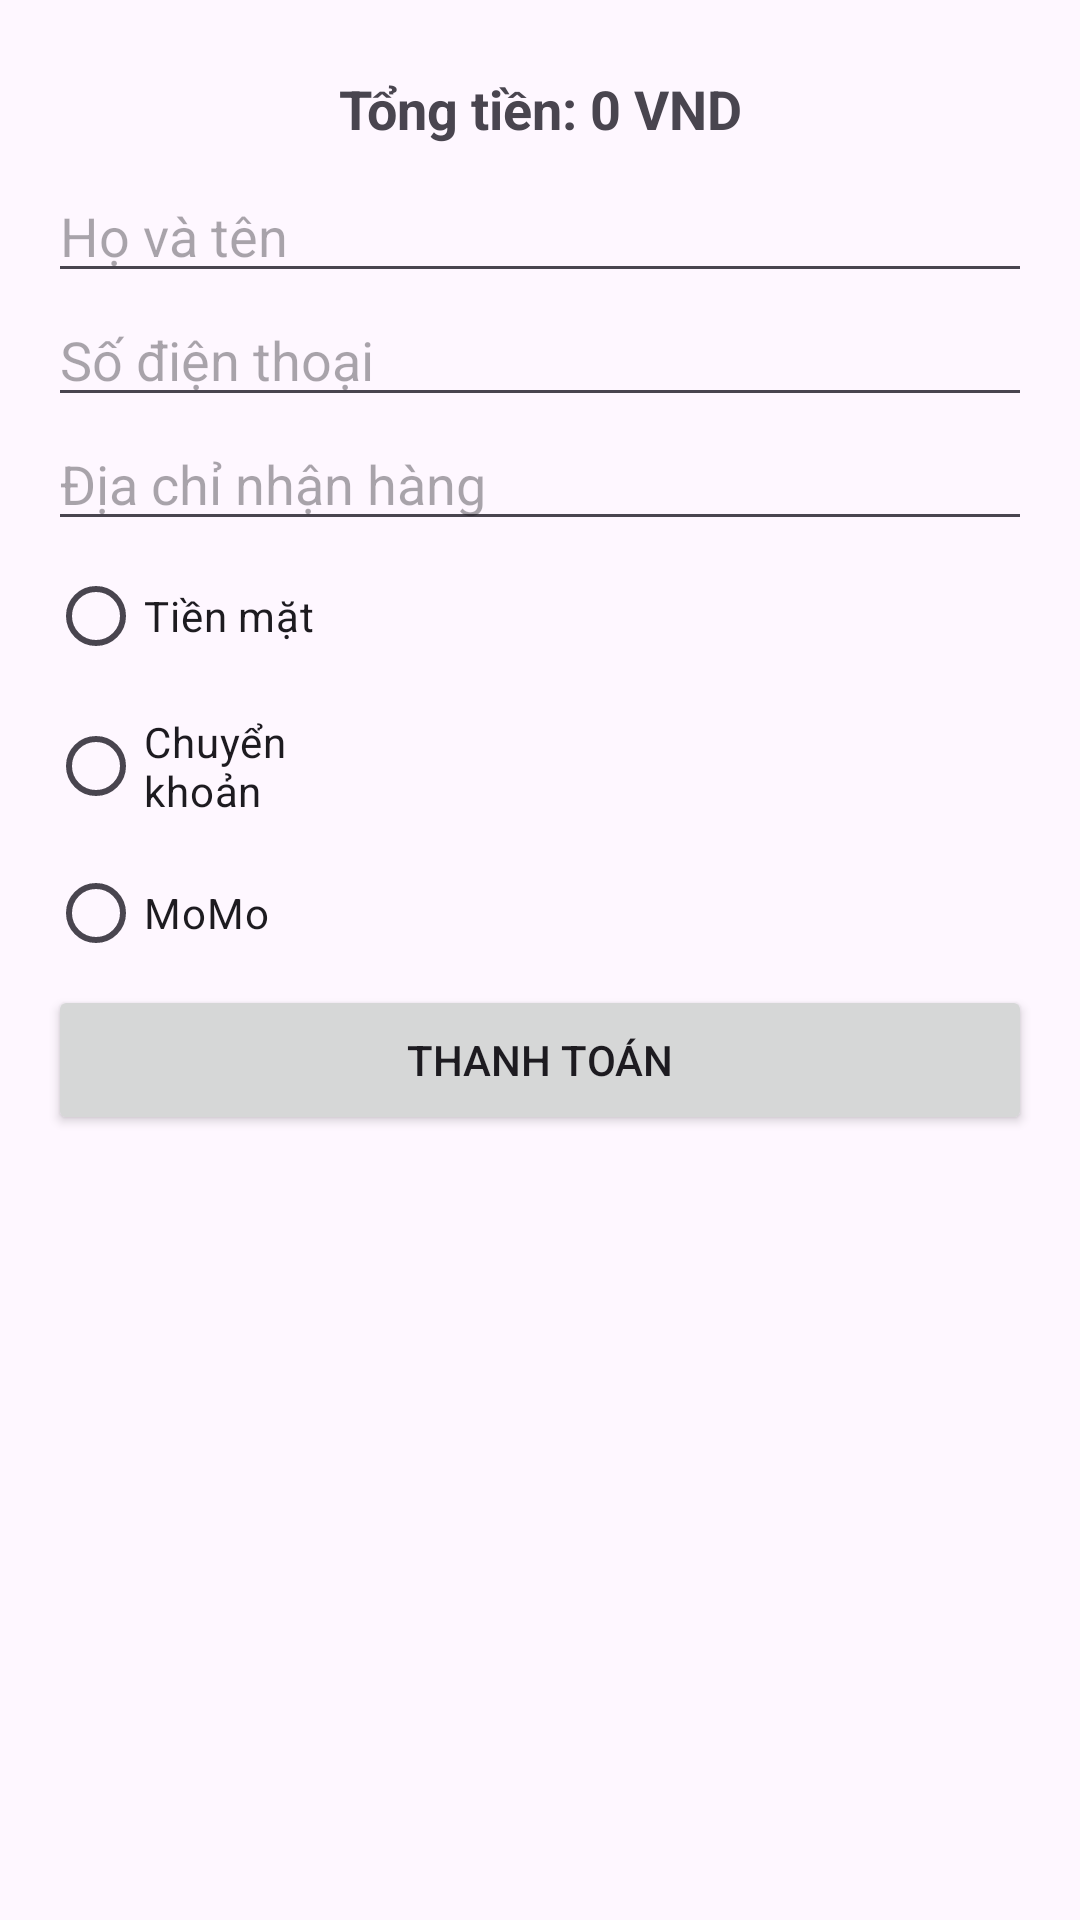

Here is an Android app screen rendered from its layout file. Give the layout XML and the strings, colors and styles it references.
<!-- AndroidManifest.xml: application theme Theme.MyShopApp -->
<!-- res/layout/activity_payment.xml -->
<LinearLayout
    xmlns:android="http://schemas.android.com/apk/res/android"
    android:layout_width="match_parent"
    android:layout_height="match_parent"
    android:orientation="vertical"
    android:padding="16dp">

    <TextView
        android:id="@+id/totalAmountTextView"
        android:layout_width="match_parent"
        android:layout_height="wrap_content"
        android:text="Tổng tiền: 0 VND"
        android:textSize="18sp"
        android:textStyle="bold"
        android:gravity="center"
        android:padding="8dp" />

    <EditText
        android:id="@+id/edtFullName"
        android:layout_width="match_parent"
        android:layout_height="wrap_content"
        android:hint="Họ và tên"/>

    <EditText
        android:id="@+id/edtPhoneNumber"
        android:layout_width="match_parent"
        android:layout_height="wrap_content"
        android:hint="Số điện thoại"
        android:inputType="phone"/>

    <EditText
        android:id="@+id/edtAddress"
        android:layout_width="match_parent"
        android:layout_height="wrap_content"
        android:hint="Địa chỉ nhận hàng"/>

    <RadioGroup
        android:id="@+id/paymentMethodGroup"
        android:layout_width="match_parent"
        android:layout_height="wrap_content">
        <RadioButton
            android:id="@+id/radioCash"
            android:text="Tiền mặt" android:layout_height="50dp"  android:layout_width="100dp"/>
        <RadioButton
            android:id="@+id/radioBankTransfer"
            android:text="Chuyển khoản" android:layout_height="50dp"  android:layout_width="100dp"/>
        <RadioButton
            android:id="@+id/radioMomo"
            android:layout_width="wrap_content"
            android:layout_height="wrap_content"
            android:text="MoMo" />
    </RadioGroup>

    <ImageView
        android:id="@+id/qrCodeImageView"
        android:visibility="gone"
        android:layout_width="250dp"
        android:layout_height="250dp"/>

    <Button
        android:id="@+id/btnConfirmBankTransfer"
        android:layout_width="match_parent"
        android:layout_height="wrap_content"
        android:text="Xác nhận đã chuyển khoản"
        android:visibility="gone" />

    <Button
        android:id="@+id/payButton"
        android:layout_width="match_parent"
        android:text="Thanh toán" android:layout_height="50dp"/>
</LinearLayout>
<!-- resources referenced by this layout -->
<resources>
  <style name="Theme.MyShopApp" parent="Base.Theme.MyShopApp" />
  <style name="Base.Theme.MyShopApp" parent="Theme.Material3.DayNight.NoActionBar">
          
          
      </style>
</resources>
